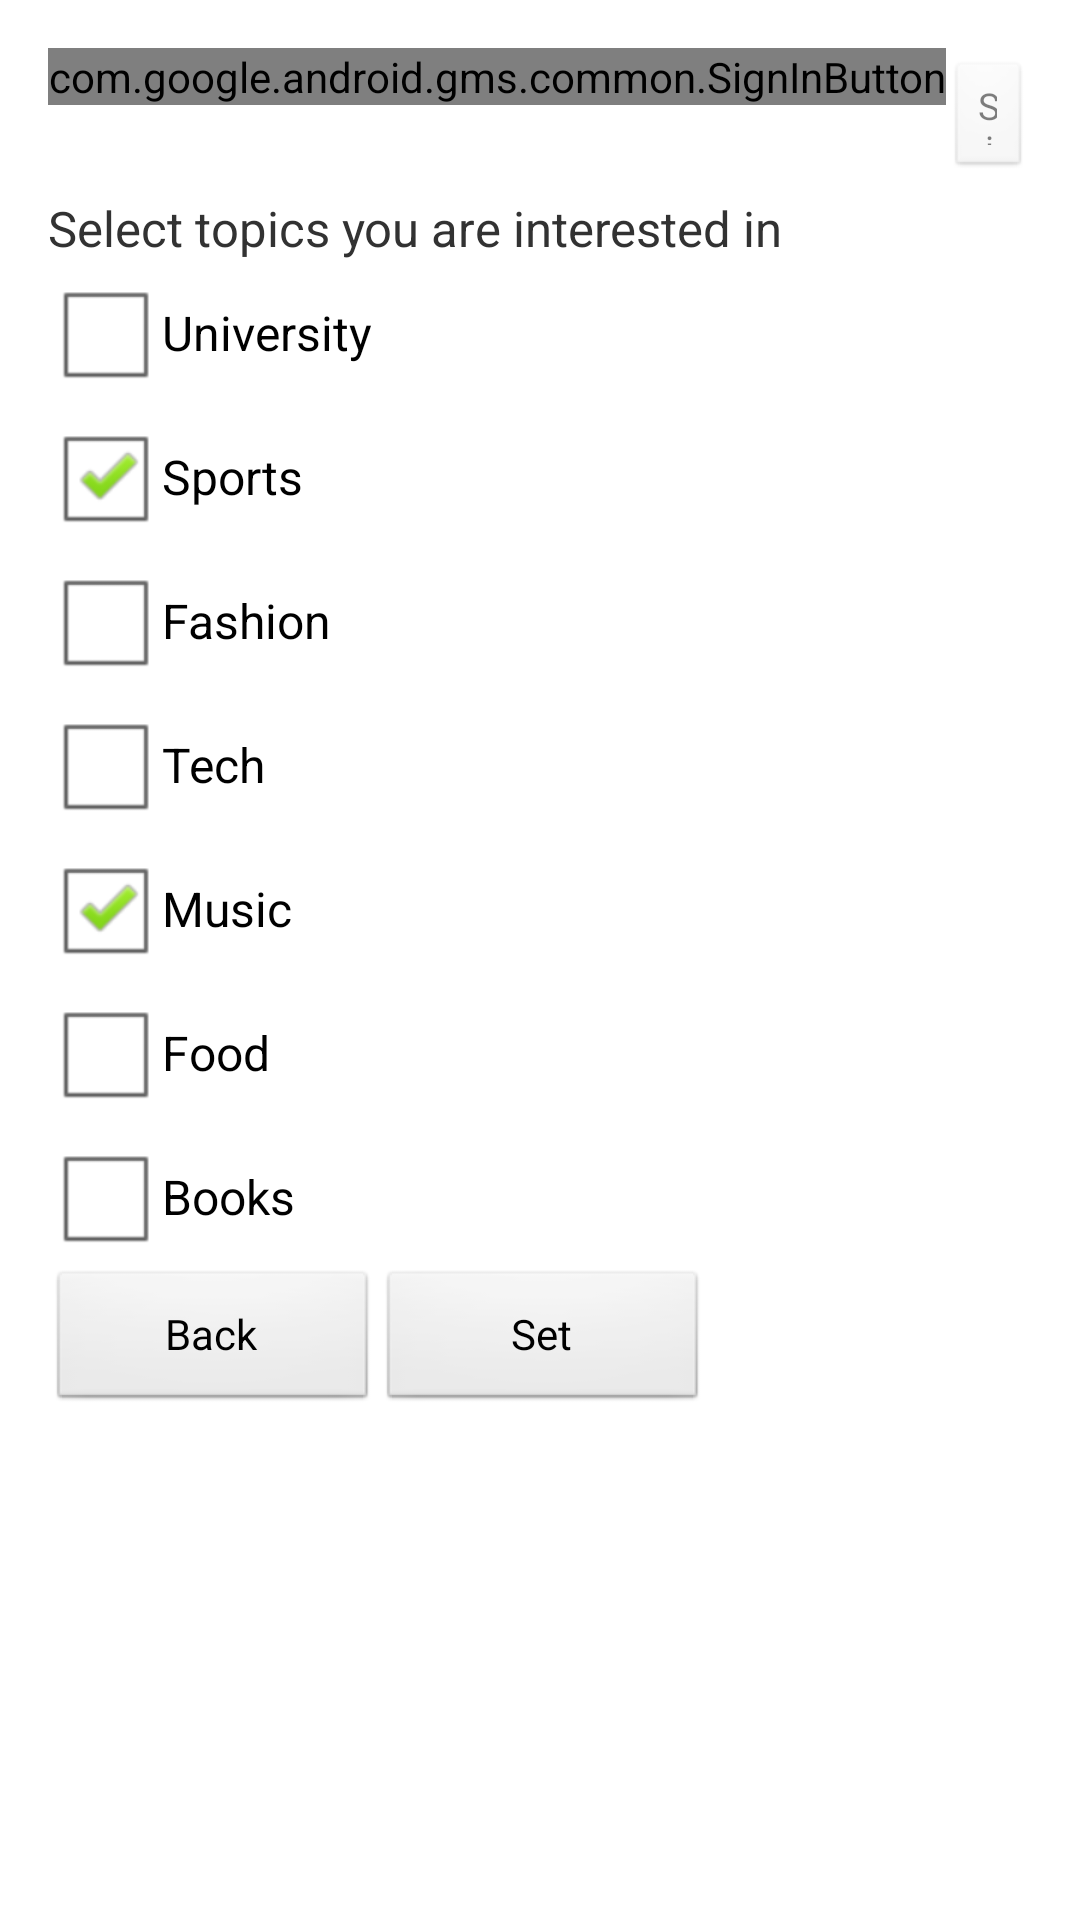

Here is an Android app screen rendered from its layout file. Give the layout XML and the strings, colors and styles it references.
<!-- AndroidManifest.xml: application theme AppTheme -->
<!-- res/layout/activity_user_setting.xml -->
<RelativeLayout xmlns:android="http://schemas.android.com/apk/res/android"
    xmlns:tools="http://schemas.android.com/tools"
    android:layout_width="match_parent"
    android:layout_height="match_parent"
    android:paddingBottom="@dimen/activity_vertical_margin"
    android:paddingLeft="@dimen/activity_horizontal_margin"
    android:paddingRight="@dimen/activity_horizontal_margin"
    android:paddingTop="@dimen/activity_vertical_margin"
    tools:context=".UserSettingActivity" >


    <com.google.android.gms.common.SignInButton
         android:id="@+id/sign_in_button"
         android:layout_width="wrap_content"
         android:layout_height="wrap_content" >
     </com.google.android.gms.common.SignInButton>
     
     <Button
         android:id="@+id/sign_out_button"
		 android:layout_marginTop="4dip"
         android:layout_width="wrap_content"
         android:layout_height="40dip"
		 android:layout_toRightOf="@id/sign_in_button"
         android:enabled="false"
         android:textSize="6pt"
         android:text="Sign out"/>
         
	<LinearLayout
    	android:id="@+id/check_layout"
    	android:layout_width="fill_parent"
    	android:layout_height="wrap_content"
    	android:layout_below="@id/sign_in_button"
    	android:layout_marginTop="30dip"
    	android:orientation="vertical" >
 
	<TextView 
        android:id="@+id/setting_text"
        android:layout_width="wrap_content"
        android:layout_height="wrap_content"
        android:textSize="8pt"
        android:text="Select topics you are interested in"/>
    <CheckBox
        android:id="@+id/check_university"
        android:layout_width="wrap_content"
        android:layout_height="wrap_content"
        android:text="@string/category_university" />
 
    <CheckBox
        android:id="@+id/check_sports"
        android:layout_width="wrap_content"
        android:layout_height="wrap_content"
        android:text="@string/category_sports"
        android:checked="true" />
 
    <CheckBox
        android:id="@+id/check_fashion"
        android:layout_width="wrap_content"
        android:layout_height="wrap_content"
        android:text="@string/category_fashion" />
    
    <CheckBox
        android:id="@+id/check_game_tech"
        android:layout_width="wrap_content"
        android:layout_height="wrap_content"
        android:text="@string/category_game_tech" />
 
    <CheckBox
        android:id="@+id/check_music"
        android:layout_width="wrap_content"
        android:layout_height="wrap_content"
        android:text="@string/category_music"
        android:checked="true" />
 
    <CheckBox
        android:id="@+id/check_food"
        android:layout_width="wrap_content"
        android:layout_height="wrap_content"
        android:text="@string/category_food" />
    
    <CheckBox
        android:id="@+id/check_books"
        android:layout_width="wrap_content"
        android:layout_height="wrap_content"
        android:text="@string/category_books" />
    
    
 
</LinearLayout>
	
    
     
      <Button
         android:layout_below="@id/check_layout"
         android:id="@+id/settings_back"
         android:layout_width="110dip"
         android:layout_height="wrap_content"
         android:text="Back" />

     <Button
         android:id="@+id/save_settings"
         android:layout_width="110dip"
         android:layout_below="@id/check_layout"
         android:layout_height="wrap_content"
         android:layout_toRightOf="@id/settings_back"
         android:text="Set" />

     


         
</RelativeLayout>
<!-- resources referenced by this layout -->
<resources>
  <dimen name="activity_horizontal_margin">16dp</dimen>
  <dimen name="activity_vertical_margin">16dp</dimen>
  <string name="category_books">Books</string>
  <string name="category_fashion">Fashion</string>
  <string name="category_food">Food</string>
  <string name="category_game_tech">Tech</string>
  <string name="category_music">Music</string>
  <string name="category_sports">Sports</string>
  <string name="category_university">University</string>
  <style name="AppTheme" parent="AppBaseTheme">
          
      </style>
  <style name="AppBaseTheme" parent="android:Theme.Light">
          
      </style>
</resources>
